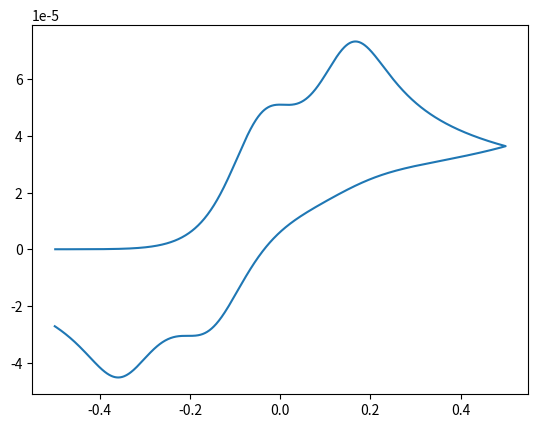

Recreate this plot in Python.
"""
Class for semi-integration simulation of cyclic voltammetry (CV)
of one- and two-electron processes.
"""

from abc import ABC, abstractmethod
from typing import Optional
import numpy as np
import scipy.constants as spc

# Faraday constant (C/mol)
F = spc.value('Faraday constant')

# Molar gas constant (J/K/mol)
R = spc.R


class CyclicVoltammetryProtocol(ABC):
    """
    Abstract class representing a simulated cyclic voltammogram on a disk macro-electrode.

    Parameters
    ----------
    start_potential : float
        Starting potential of scan (V vs reference).
    switch_potential : float
        Switching potential of scan (V vs reference).
    formal_potential : float
        Formal reduction potential (V vs reference).
    scan_rate : float
        Potential sweep rate (V/s).
    c_bulk : float
        Bulk concentration of redox species (mM or mol/m^3).
    diffusion_reactant : float
        Diffusion coefficient of reactant (cm^2/s).
    diffusion_product : float
        Diffusion coefficient of product (cm^2/s).
    step_size : float
        Voltage increment during CV scan (mV).
        Default is 1.0 mV, a typical potentiostat default.
    disk_radius : float
        Radius of disk macro-electrode (mm).
        Default is 1.5 mm, a typical working electrode.
    temperature : float
        Temperature (K).
        Default is 298 K (25C).

    Notes
    -----

    Algorithm Reference:
    [1] Oldham, K. B.; Myland, J. C. "Modelling cyclic voltammetry without
    digital simulation." Electrochimica Acta, 56, 2011, 10612-10625.

    """

    def __init__(
            self,
            start_potential: float,
            switch_potential: float,
            formal_potential: float,
            scan_rate: float,
            c_bulk: float,
            diffusion_reactant: float,
            diffusion_product: float,
            step_size: float = 1.0,
            disk_radius: float = 1.5,
            temperature: float = 298.0,
    ) -> None:
        self.start_potential = start_potential
        self.switch_potential = switch_potential
        self.formal_potential = formal_potential
        self.step_size = step_size / 1000  # mV to V
        self.delta_t = self.step_size / scan_rate
        self.diffusion_reactant = diffusion_reactant / 1e4  # cm^2/s to m^2/s
        self.diffusion_product = diffusion_product / 1e4  # cm^2/s to m^2/s
        self.diffusion_ratio = (self.diffusion_reactant / self.diffusion_product) ** 0.5
        self.velocity_constant = (self.diffusion_reactant / self.delta_t) ** 0.5
        self.electrode_area = np.pi * (disk_radius / 1000) ** 2  # mm to m, then m^2
        self.n_max = int((abs(switch_potential - start_potential) * 2) / self.step_size)
        self.scan_direction = -1 if self.start_potential < self.switch_potential else 1
        self.nernst_constant = -F / (R * temperature)
        self.cv_constant = -F * self.scan_direction * self.electrode_area * c_bulk * self.velocity_constant
        self.delta_theta = self.scan_direction * self.step_size

    def voltage_profile_setup(self, first_redox: float, second_redox: Optional[float] = None) -> tuple[list[float], list]:
        """TO-DO
        Return potential steps for voltage profile and for exponential Nernstian/Butler-Volmer function.
        This is equation (6:1) from [1].

        Parameters
        ----------
        first_redox : float
            Reduction potential of the first electron transfer process (V vs reference).
        second_redox : Optional[float] = None
            Reduction potential of the second electron transfer process (V vs reference).
            Only used if a 2 electron process class is called.

        Returns
        -------
        potential : list
            Potential values in a full CV sweep.
        xi_function : np.ndarray
            Values from exponential potential equation.

        """

        electron_transfers = [first_redox]
        if second_redox is not None:
            electron_transfers.append(second_redox)

        theta = self.start_potential - self.delta_theta
        all_xi_functions = []
        potential = []
        for step in range(1, self.n_max + 1):
            potential.append(theta)
            if step < (int(self.n_max / 2)):
                theta -= self.delta_theta
            else:
                theta += self.delta_theta

        for redox_potential in electron_transfers:
            xi_function = np.zeros(self.n_max)
            for k in range(1, self.n_max + 1):
                xi_function[k-1] = np.exp(self.nernst_constant * self.scan_direction
                                            * (self.switch_potential
                                               + self.scan_direction * abs((k * self.step_size) + self.scan_direction
                                                                           * (self.switch_potential - self.start_potential))
                                               - redox_potential))

            all_xi_functions.append(xi_function)

        # testing lists only (limited numpy)
        #
        # potential = [0.0] * self.n_max
        # potential[0] = theta

        return potential, all_xi_functions

    def _semi_integrate_weights(self) -> np.ndarray:
        """
        Weighting factors for semi-integration method.
        This is equation (5:5) from [1].

        Returns
        -------
        weights : np.ndarray
            Array of weighting factors.

        """

        weights = np.ones(self.n_max)
        for n in range(1, self.n_max):
            weights[n] = (2*n-1) * (weights[n-1]/(2*n))
        return weights

    @abstractmethod
    def mechanism(self) -> tuple[np.ndarray, np.ndarray]:
        """Simulates current-potential profile for desired mechanism"""
        raise NotImplementedError


class E_rev(CyclicVoltammetryProtocol):
    """
    Provides a current-potential profile for a reversible (Nernstian) one electron transfer mechanism.
    This is equation (7:7) from [1].

    Parameters
    ----------
    start_potential : float
        Starting potential of scan (V vs reference).
    switch_potential : float
        Switching potential of scan (V vs reference).
    formal_potential : float
        Formal reduction potential (V vs reference).
    scan_rate : float
        Potential sweep rate (V/s).
    c_bulk : float
        Bulk concentration of redox species (mM or mol/m^3).
    diffusion_reactant : float
        Diffusion coefficient of reactant (cm^2/s).
    diffusion_product : float
        Diffusion coefficient of product (cm^2/s).
    step_size : float
        Voltage increment during CV scan (mV).
        Default is 1.0 mV, a typical potentiostat default.
    disk_radius : float
        Radius of disk macro-electrode (mm).
        Default is 1.5 mm, a typical working electrode.
    temperature : float
        Temperature (K).
        Default is 298 K (25C).

    """

    def __init__(
            self,
            start_potential: float,
            switch_potential: float,
            formal_potential: float,
            scan_rate: float,
            c_bulk: float,
            diffusion_reactant: float,
            diffusion_product: float,
            step_size: float = 1.0,
            disk_radius: float = 1.5,
            temperature: float = 298.0,
    ) -> None:
        super().__init__(
            start_potential,
            switch_potential,
            formal_potential,
            scan_rate,
            c_bulk,
            diffusion_reactant,
            diffusion_product,
            step_size,
            disk_radius,
            temperature)

    def mechanism(self) -> tuple[list, np.ndarray]:
        """
        Simulates the CV for a reversible one electron transfer mechanism.

        Returns
        -------
        potential : list
            Potential values in full CV sweep.
        current : np.ndarray
            Current values in full CV sweep.

        """
        weights = self._semi_integrate_weights()
        potential, xi_function = self.voltage_profile_setup(self.formal_potential)
        xi_function = xi_function[0]
        current = np.zeros(self.n_max)
        for n in range(1, self.n_max + 1):  # TO-DO refactor
            if n == 1:
                current[n-1] = self.cv_constant / (1 + (self.diffusion_ratio / xi_function[n - 1]))
            else:
                sum_weights = sum(weights[k] * current[n-k-1] for k in range(1, n))
                current[n-1] = ((self.cv_constant / (1 + (self.diffusion_ratio / xi_function[n - 1])))
                                  - sum_weights)
        return potential, current


class E_quasirev(CyclicVoltammetryProtocol):
    """
    Provides a current-potential profile for a quasi-reversible one electron transfer mechanism.
    This is equation (8:3) from [1].

    Parameters
    ----------
    start_potential : float
        Starting potential of scan (V vs reference).
    switch_potential : float
        Switching potential of scan (V vs reference).
    formal_potential : float
        Formal reduction potential (V vs reference).
    scan_rate : float
        Potential sweep rate (V/s).
    c_bulk : float
        Bulk concentration of redox species (mM or mol/m^3).
    diffusion_reactant : float
        Diffusion coefficient of reactant (cm^2/s).
    diffusion_product : float
        Diffusion coefficient of product (cm^2/s).
    alpha : float
        Charge transfer coefficient (no units).
    k_0 : float
        Standard electrochemical rate constant (cm/s).
    step_size : float
        Voltage increment during CV scan (mV).
        Default is 1.0 mV, a typical potentiostat default.
    disk_radius : float
        Radius of disk macro-electrode (mm).
        Default is 1.5 mm, a typical working electrode.
    temperature : float
        Temperature (K).
        Default is 298 K (25C).

    """

    def __init__(
            self,
            start_potential: float,
            switch_potential: float,
            formal_potential: float,
            scan_rate: float,
            c_bulk: float,
            diffusion_reactant: float,
            diffusion_product: float,
            alpha: float,
            k_0: float,
            step_size: float = 1.0,
            disk_radius: float = 1.5,
            temperature: float = 298.0,
    ) -> None:
        super().__init__(
            start_potential,
            switch_potential,
            formal_potential,
            scan_rate,
            c_bulk,
            diffusion_reactant,
            diffusion_product,
            step_size,
            disk_radius,
            temperature)
        self.alpha = alpha
        self.k_0 = k_0 / 100  # cm/s to m/s

    def mechanism(self) -> tuple[list, np.ndarray]:
        """
        Simulates the CV for a quasi-reversible one electron transfer mechanism.

        Returns
        -------
        potential : list
            Potential values in full CV sweep.
        current : np.ndarray
            Current values in full CV sweep.

        """

        weights = self._semi_integrate_weights()
        potential, xi_function = self.voltage_profile_setup(self.formal_potential)
        current = np.zeros(self.n_max)
        xi_function = xi_function[0]
        for n in range(1, self.n_max + 1):  # TO-DO refactor
            if n == 1:
                current[n-1] = self.cv_constant / (1 + (self.diffusion_ratio / xi_function[n-1])
                                                     + (self.velocity_constant / (np.power(xi_function[n-1], self.alpha)
                                                                                  * self.k_0)))
            else:
                sum_weights = sum(weights[k] * current[n-k-1] for k in range(1, n))
                current[n-1] = ((self.cv_constant - (1 + (self.diffusion_ratio / xi_function[n-1]))
                                   * sum_weights) / (1 + (self.diffusion_ratio / xi_function[n-1])
                                                     + (self.velocity_constant / (np.power(xi_function[n-1], self.alpha)
                                                                                  * self.k_0))))
        return potential, current


class E_quasirevC(CyclicVoltammetryProtocol):
    """
    Provides a current-potential profile for a quasi-reversible one electron transfer, followed by a reversible first
    order homogeneous chemical transformation mechanism.
    This is equation (10:4) from [1].

    Parameters
    ----------
    start_potential : float
        Starting potential of scan (V vs reference).
    switch_potential : float
        Switching potential of scan (V vs reference).
    formal_potential : float
        Formal reduction potential (V vs reference).
    scan_rate : float
        Potential sweep rate (V/s).
    c_bulk : float
        Bulk concentration of redox species (mM or mol/m^3).
    diffusion_reactant : float
        Diffusion coefficient of reactant (cm^2/s).
    diffusion_product : float
        Diffusion coefficient of product (cm^2/s).
    alpha : float
        Charge transfer coefficient (no units).
    k_0 : float
        Standard electrochemical rate constant (cm/s).
    k_forward : float
        First order forward chemical rate constant (1/s).
    k_backward : float
        First order backward chemical rate constant (1/s).
    step_size : float
        Voltage increment during CV scan (mV).
        Default is 1.0 mV, a typical potentiostat default.
    disk_radius : float
        Radius of disk macro-electrode (mm).
        Default is 1.5 mm, a typical working electrode.
    temperature : float
        Temperature (K).
        Default is 298 K (25C).

    """

    def __init__(
            self,
            start_potential: float,
            switch_potential: float,
            formal_potential: float,
            scan_rate: float,
            c_bulk: float,
            diffusion_reactant: float,
            diffusion_product: float,
            alpha: float,
            k_0: float,
            k_forward: float,
            k_backward: float,
            step_size: float = 1.0,
            disk_radius: float = 1.5,
            temperature: float = 298.0,
    ) -> None:
        super().__init__(
            start_potential,
            switch_potential,
            formal_potential,
            scan_rate,
            c_bulk,
            diffusion_reactant,
            diffusion_product,
            step_size,
            disk_radius,
            temperature)
        self.alpha = alpha
        self.k_0 = k_0 / 100  # cm/s to m/s
        self.k_forward = k_forward
        self.k_backward = k_backward

    def mechanism(self) -> tuple[list, np.ndarray]:
        """
        Simulates the CV for a quasi-reversible one electron transfer followed by a reversible first order homogeneous
        chemical transformation mechanism.

        Returns
        -------
        potential : list
            Potential values in full CV sweep.
        current : np.ndarray
            Current values in full CV sweep.

        """

        k_sum = self.k_forward + self.k_backward
        k_const = self.k_forward / self.k_backward
        weights = self._semi_integrate_weights()
        potential, xi_function = self.voltage_profile_setup(self.formal_potential)
        current = np.zeros(self.n_max)
        xi_function = xi_function[0]
        for n in range(1, self.n_max + 1):  # TO-DO refactor
            if n == 1:
                current[n-1] = (self.cv_constant / (1 + (self.velocity_constant
                                                           / (np.power(xi_function[n-1], self.alpha) * self.k_0))
                                                      + (self.diffusion_ratio / xi_function[n-1])))
            else:
                sum_weights = sum(weights[k] * current[n-k-1] for k in range(1, n))
                sum_exp_weights = sum((weights[k] * current[n-k-1] * np.exp((-k-1) * k_sum)) for k in range(1, n))
                current[n-1] = (self.cv_constant
                                  - ((1 + (self.diffusion_ratio / ((1 + k_const) * xi_function[n-1]))) * sum_weights)
                                  - (((k_const * self.diffusion_ratio) / (xi_function[n-1] * (1 + k_const)))
                                     * sum_exp_weights)
                                  ) / (1 + (self.velocity_constant / (np.power(xi_function[n-1], self.alpha) * self.k_0))
                                       + (self.diffusion_ratio / xi_function[n-1]))
        return potential, current


class EE(CyclicVoltammetryProtocol):
    """ TO-DO: renaming
    Provides a current-potential profile for two successive one-electron quasi-reversible transfers.
    This is equation (12:19) from [1].

    Parameters
    ----------
    start_potential : float
        Starting potential of scan (V vs reference).
    switch_potential : float
        Switching potential of scan (V vs reference).
    formal_potential : float
        Formal reduction potential (V vs reference).
    formal_potential_second_e : float
        Formal reduction potential (V vs reference).
    scan_rate : float
        Potential sweep rate (V/s).
    c_bulk : float
        Bulk concentration of redox species (mM or mol/m^3).
    diffusion_reactant : float
        Diffusion coefficient of reactant (cm^2/s).
    diffusion_intermediate : float
        Diffusion coefficient of intermediate (cm^2/s).
    diffusion_product : float
        Diffusion coefficient of product (cm^2/s).
    alpha : float
        Charge transfer coefficient (no units).
    alpha_second_e : float
        Charge transfer coefficient of second redox process (no units).
    k_0 : float
        Standard electrochemical rate constant (cm/s).
    k_0_second_e : float
        Standard electrochemical rate constant of second redox process (cm/s).
    step_size : float
        Voltage increment during CV scan (mV).
        Default is 1.0 mV, a typical potentiostat default.
    disk_radius : float
        Radius of disk macro-electrode (mm).
        Default is 1.5 mm, a typical working electrode.
    temperature : float
        Temperature (K).
        Default is 298 K (25C).

    """

    def __init__(
            self,
            start_potential: float,
            switch_potential: float,
            formal_potential: float,
            formal_potential_second_e: float,
            scan_rate: float,
            c_bulk: float,
            diffusion_reactant: float,
            diffusion_intermediate: float,
            diffusion_product: float,
            alpha: float,
            alpha_second_e: float,
            k_0: float,
            k_0_second_e: float,
            step_size: float = 1.0,
            disk_radius: float = 1.5,
            temperature: float = 298.0,
    ) -> None:
        super().__init__(
            start_potential,
            switch_potential,
            formal_potential,
            scan_rate,
            c_bulk,
            diffusion_reactant,
            diffusion_product,
            step_size,
            disk_radius,
            temperature)
        self.formal_potential_second_e = formal_potential_second_e
        self.diffusion_intermediate = diffusion_intermediate / 1e4  # cm^2/s to m^2/s
        self.alpha = alpha
        self.alpha_second_e = alpha_second_e
        self.k_0 = k_0 / 100  # cm/s to m/s
        self.k_0_second_e = k_0_second_e / 100  # cm/s to m/s

        #if self.formal_potential_second_e is None:
        #    raise ValueError("'formal_potential_second_e' must also be declared when using a 2 electron mechanism")

    def mechanism(self) -> tuple[list[float], list]:
        """
        Simulates the CV for two successive one-electron quasi-reversible transfer (EE) mechanism.

        Returns
        -------
        potential : list
            Potential values in full CV sweep.
        current : list
            Current values in full CV sweep.

        """

        weights = self._semi_integrate_weights()
        potential, xi_function = self.voltage_profile_setup(self.formal_potential, self.formal_potential_second_e)
        xi_function1 = xi_function[0]
        xi_function2 = xi_function[1]

        intermediate_const = (self.diffusion_intermediate / self.delta_t)**0.5

        # Equation (12:15) from [1]
        z_function = ((intermediate_const / self.k_0) * np.power(xi_function1, (1 - self.alpha)))
        # Equation (12:16) from [1]
        y_function = (1 + (xi_function1 * np.sqrt(self.diffusion_intermediate / self.diffusion_reactant)))
        # Equation (12:17) from [1]
        w_function = ((intermediate_const / self.k_0_second_e) / np.power(xi_function2, self.alpha_second_e))
        # Equation (12:18) from [1]
        v_function = (1 + (np.sqrt(self.diffusion_intermediate / self.diffusion_product) / xi_function2))

        current1 = np.zeros(self.n_max)
        current2 = np.zeros(self.n_max)

        i_constant = (self.cv_constant / self.velocity_constant) * intermediate_const

        for n in range(1, self.n_max + 1):  # TO-DO start at 0
            if n == 1:
                current1[n-1] = (((w_function[n-1] + v_function[n-1]) * xi_function1[n-1]
                                    * i_constant) / ((z_function[n-1] + y_function[n-1])
                                                   * (w_function[n-1] + v_function[n-1]) - 1))

                current2[n-1] = ((xi_function1[n-1] * i_constant) / ((z_function[n-1]
                                                                   + y_function[n-1]) * (
                                                                              w_function[n-1] + v_function[n-1]) - 1))
            else:
                summ1 = sum(weights[k] * current1[n-k-1] for k in range(1, n))
                summ2 = sum(weights[k] * current2[n-k-1] for k in range(1, n))
                current1[n-1] = ((((w_function[n-1] + v_function[n-1]) * xi_function1[n-1]
                                     * i_constant) - ((y_function[n-1] * (w_function[n-1]
                                                                      + v_function[n-1]) - 1) * summ1) + w_function[n-1]
                                    * summ2) / ((z_function[n-1] + y_function[n-1])
                                                * (w_function[n-1] + v_function[n-1]) - 1))

                current2[n-1] = (((xi_function1[n-1] * i_constant) + z_function[n-1] * summ1
                                    - (v_function[n-1] * (z_function[n-1] + y_function[n-1])
                                       - 1) * summ2) / ((z_function[n-1] + y_function[n- 1])
                                                        * (w_function[n-1] + v_function[n-1]) - 1))
        current = [current1[i] + current2[i] for i in range(len(current1))]
        return potential, current


if __name__ == '__main__':
    import matplotlib.pyplot as plt
    print('testing')

    #test1 = E_rev(-0.3, 0.3, 0, 1.0, 1.0, 1e-5, 1e-5, disk_radius=5.642)
    test1 = EE(-0.5, 0.5, -0.2, 0.0, 1.0, 1, 1e-5, 1e-5, 1e-5, 0.5, 0.5, 1e-3, 1e-3)

    v, i = test1.mechanism()
    peak_idx = np.argmax(i)
    print(f"peak potential: {v[peak_idx]:.4f} V vs SHE , peak current {i[peak_idx]*1000:.6f} mA")
    plt.figure()
    plt.plot(v, i, label='experiment')
    plt.show()
